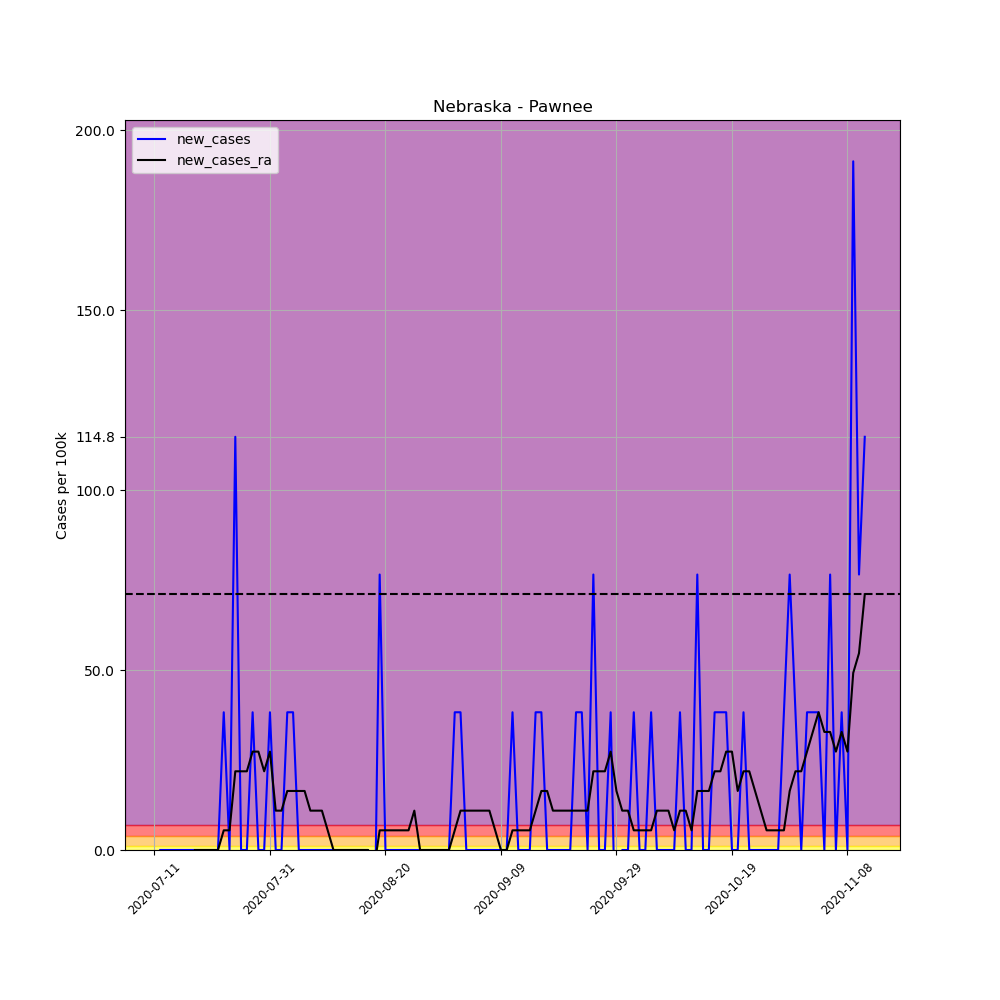

The data file committed next to this chart (first rows):
, date, county, state, fips, cases, deaths, COUNTY, STNAME, CTYNAME, POPESTIMATE2019, per_100k, per_100k_ra, new_cases, new_cases_ra
693875, 2020-07-11, Pawnee, Nebraska, 31133, 1, 0, 133, Nebraska, Pawnee, 2613, 38.27, , , 
693876, 2020-07-12, Pawnee, Nebraska, 31133, 1, 0, 133, Nebraska, Pawnee, 2613, 38.27, , 0.0, 
693877, 2020-07-13, Pawnee, Nebraska, 31133, 1, 0, 133, Nebraska, Pawnee, 2613, 38.27, , 0.0, 
693878, 2020-07-14, Pawnee, Nebraska, 31133, 1, 0, 133, Nebraska, Pawnee, 2613, 38.27, , 0.0, 
693879, 2020-07-15, Pawnee, Nebraska, 31133, 1, 0, 133, Nebraska, Pawnee, 2613, 38.27, , 0.0, 
693880, 2020-07-16, Pawnee, Nebraska, 31133, 1, 0, 133, Nebraska, Pawnee, 2613, 38.27, , 0.0, 
693881, 2020-07-17, Pawnee, Nebraska, 31133, 1, 0, 133, Nebraska, Pawnee, 2613, 38.27, 38.27, 0.0, 
693882, 2020-07-18, Pawnee, Nebraska, 31133, 1, 0, 133, Nebraska, Pawnee, 2613, 38.27, 38.27, 0.0, 0.0
693883, 2020-07-19, Pawnee, Nebraska, 31133, 1, 0, 133, Nebraska, Pawnee, 2613, 38.27, 38.27, 0.0, 0.0
693884, 2020-07-20, Pawnee, Nebraska, 31133, 1, 0, 133, Nebraska, Pawnee, 2613, 38.27, 38.27, 0.0, 0.0
693885, 2020-07-21, Pawnee, Nebraska, 31133, 1, 0, 133, Nebraska, Pawnee, 2613, 38.27, 38.27, 0.0, 0.0
693886, 2020-07-22, Pawnee, Nebraska, 31133, 1, 0, 133, Nebraska, Pawnee, 2613, 38.27, 38.27, 0.0, 0.0
693887, 2020-07-23, Pawnee, Nebraska, 31133, 2, 0, 133, Nebraska, Pawnee, 2613, 76.54, 43.74, 38.27, 5.467
693888, 2020-07-24, Pawnee, Nebraska, 31133, 2, 0, 133, Nebraska, Pawnee, 2613, 76.54, 49.2, 0.0, 5.467
693889, 2020-07-25, Pawnee, Nebraska, 31133, 5, 0, 133, Nebraska, Pawnee, 2613, 191.4, 71.07, 114.8, 21.87
693890, 2020-07-26, Pawnee, Nebraska, 31133, 5, 0, 133, Nebraska, Pawnee, 2613, 191.4, 92.94, 0.0, 21.87
693891, 2020-07-27, Pawnee, Nebraska, 31133, 5, 0, 133, Nebraska, Pawnee, 2613, 191.4, 114.8, 0.0, 21.87
693892, 2020-07-28, Pawnee, Nebraska, 31133, 6, 0, 133, Nebraska, Pawnee, 2613, 229.6, 142.1, 38.27, 27.34
693893, 2020-07-29, Pawnee, Nebraska, 31133, 6, 0, 133, Nebraska, Pawnee, 2613, 229.6, 169.5, 0.0, 27.34
693894, 2020-07-30, Pawnee, Nebraska, 31133, 6, 0, 133, Nebraska, Pawnee, 2613, 229.6, 191.4, 0.0, 21.87
693895, 2020-07-31, Pawnee, Nebraska, 31133, 7, 0, 133, Nebraska, Pawnee, 2613, 267.9, 218.7, 38.27, 27.34
693896, 2020-08-01, Pawnee, Nebraska, 31133, 7, 0, 133, Nebraska, Pawnee, 2613, 267.9, 229.6, 0.0, 10.93
693897, 2020-08-02, Pawnee, Nebraska, 31133, 7, 0, 133, Nebraska, Pawnee, 2613, 267.9, 240.6, 0.0, 10.93
693898, 2020-08-03, Pawnee, Nebraska, 31133, 8, 0, 133, Nebraska, Pawnee, 2613, 306.2, 257, 38.27, 16.4
693899, 2020-08-04, Pawnee, Nebraska, 31133, 9, 0, 133, Nebraska, Pawnee, 2613, 344.4, 273.4, 38.27, 16.4
693900, 2020-08-05, Pawnee, Nebraska, 31133, 9, 0, 133, Nebraska, Pawnee, 2613, 344.4, 289.8, 0.0, 16.4
693901, 2020-08-06, Pawnee, Nebraska, 31133, 9, 0, 133, Nebraska, Pawnee, 2613, 344.4, 306.2, 0.0, 16.4
693902, 2020-08-07, Pawnee, Nebraska, 31133, 9, 0, 133, Nebraska, Pawnee, 2613, 344.4, 317.1, 0.0, 10.93
693903, 2020-08-08, Pawnee, Nebraska, 31133, 9, 0, 133, Nebraska, Pawnee, 2613, 344.4, 328, 0.0, 10.93
693904, 2020-08-09, Pawnee, Nebraska, 31133, 9, 0, 133, Nebraska, Pawnee, 2613, 344.4, 339, 0.0, 10.93
693905, 2020-08-10, Pawnee, Nebraska, 31133, 9, 0, 133, Nebraska, Pawnee, 2613, 344.4, 344.4, 0.0, 5.467
693906, 2020-08-11, Pawnee, Nebraska, 31133, 9, 0, 133, Nebraska, Pawnee, 2613, 344.4, 344.4, 0.0, 0.0
693907, 2020-08-12, Pawnee, Nebraska, 31133, 9, 0, 133, Nebraska, Pawnee, 2613, 344.4, 344.4, 0.0, 0.0
693908, 2020-08-13, Pawnee, Nebraska, 31133, 9, 0, 133, Nebraska, Pawnee, 2613, 344.4, 344.4, 0.0, 0.0
693909, 2020-08-14, Pawnee, Nebraska, 31133, 9, 0, 133, Nebraska, Pawnee, 2613, 344.4, 344.4, 0.0, 0.0
693910, 2020-08-15, Pawnee, Nebraska, 31133, 9, 0, 133, Nebraska, Pawnee, 2613, 344.4, 344.4, 0.0, 0.0
693911, 2020-08-16, Pawnee, Nebraska, 31133, 9, 0, 133, Nebraska, Pawnee, 2613, 344.4, 344.4, 0.0, 0.0
693912, 2020-08-17, Pawnee, Nebraska, 31133, 9, 0, 133, Nebraska, Pawnee, 2613, 344.4, 344.4, 0.0, 0.0
693913, 2020-08-18, Pawnee, Nebraska, 31133, 8, 0, 133, Nebraska, Pawnee, 2613, 306.2, 339, -38.27, -5.467
693914, 2020-08-19, Pawnee, Nebraska, 31133, 10, 0, 133, Nebraska, Pawnee, 2613, 382.7, 344.4, 76.54, 5.467
693915, 2020-08-20, Pawnee, Nebraska, 31133, 10, 0, 133, Nebraska, Pawnee, 2613, 382.7, 349.9, 0.0, 5.467
693916, 2020-08-21, Pawnee, Nebraska, 31133, 10, 0, 133, Nebraska, Pawnee, 2613, 382.7, 355.4, 0.0, 5.467
693917, 2020-08-22, Pawnee, Nebraska, 31133, 10, 0, 133, Nebraska, Pawnee, 2613, 382.7, 360.8, 0.0, 5.467
693918, 2020-08-23, Pawnee, Nebraska, 31133, 10, 0, 133, Nebraska, Pawnee, 2613, 382.7, 366.3, 0.0, 5.467
693919, 2020-08-24, Pawnee, Nebraska, 31133, 10, 0, 133, Nebraska, Pawnee, 2613, 382.7, 371.8, 0.0, 5.467
693920, 2020-08-25, Pawnee, Nebraska, 31133, 10, 0, 133, Nebraska, Pawnee, 2613, 382.7, 382.7, 0.0, 10.93
693921, 2020-08-26, Pawnee, Nebraska, 31133, 10, 0, 133, Nebraska, Pawnee, 2613, 382.7, 382.7, 0.0, 0.0
693922, 2020-08-27, Pawnee, Nebraska, 31133, 10, 0, 133, Nebraska, Pawnee, 2613, 382.7, 382.7, 0.0, 0.0
693923, 2020-08-28, Pawnee, Nebraska, 31133, 10, 0, 133, Nebraska, Pawnee, 2613, 382.7, 382.7, 0.0, 0.0
693924, 2020-08-29, Pawnee, Nebraska, 31133, 10, 0, 133, Nebraska, Pawnee, 2613, 382.7, 382.7, 0.0, 0.0
693925, 2020-08-30, Pawnee, Nebraska, 31133, 10, 0, 133, Nebraska, Pawnee, 2613, 382.7, 382.7, 0.0, 0.0
693926, 2020-08-31, Pawnee, Nebraska, 31133, 10, 0, 133, Nebraska, Pawnee, 2613, 382.7, 382.7, 0.0, 0.0
693927, 2020-09-01, Pawnee, Nebraska, 31133, 11, 0, 133, Nebraska, Pawnee, 2613, 421, 388.2, 38.27, 5.467
693928, 2020-09-02, Pawnee, Nebraska, 31133, 12, 0, 133, Nebraska, Pawnee, 2613, 459.2, 399.1, 38.27, 10.93
693929, 2020-09-03, Pawnee, Nebraska, 31133, 12, 0, 133, Nebraska, Pawnee, 2613, 459.2, 410, 0.0, 10.93
693930, 2020-09-04, Pawnee, Nebraska, 31133, 12, 0, 133, Nebraska, Pawnee, 2613, 459.2, 421, 0.0, 10.93
693931, 2020-09-05, Pawnee, Nebraska, 31133, 12, 0, 133, Nebraska, Pawnee, 2613, 459.2, 431.9, 0.0, 10.93
693932, 2020-09-06, Pawnee, Nebraska, 31133, 12, 0, 133, Nebraska, Pawnee, 2613, 459.2, 442.8, 0.0, 10.93
693933, 2020-09-07, Pawnee, Nebraska, 31133, 12, 0, 133, Nebraska, Pawnee, 2613, 459.2, 453.8, 0.0, 10.93
693934, 2020-09-08, Pawnee, Nebraska, 31133, 12, 0, 133, Nebraska, Pawnee, 2613, 459.2, 459.2, 0.0, 5.467
... 64 more rows
